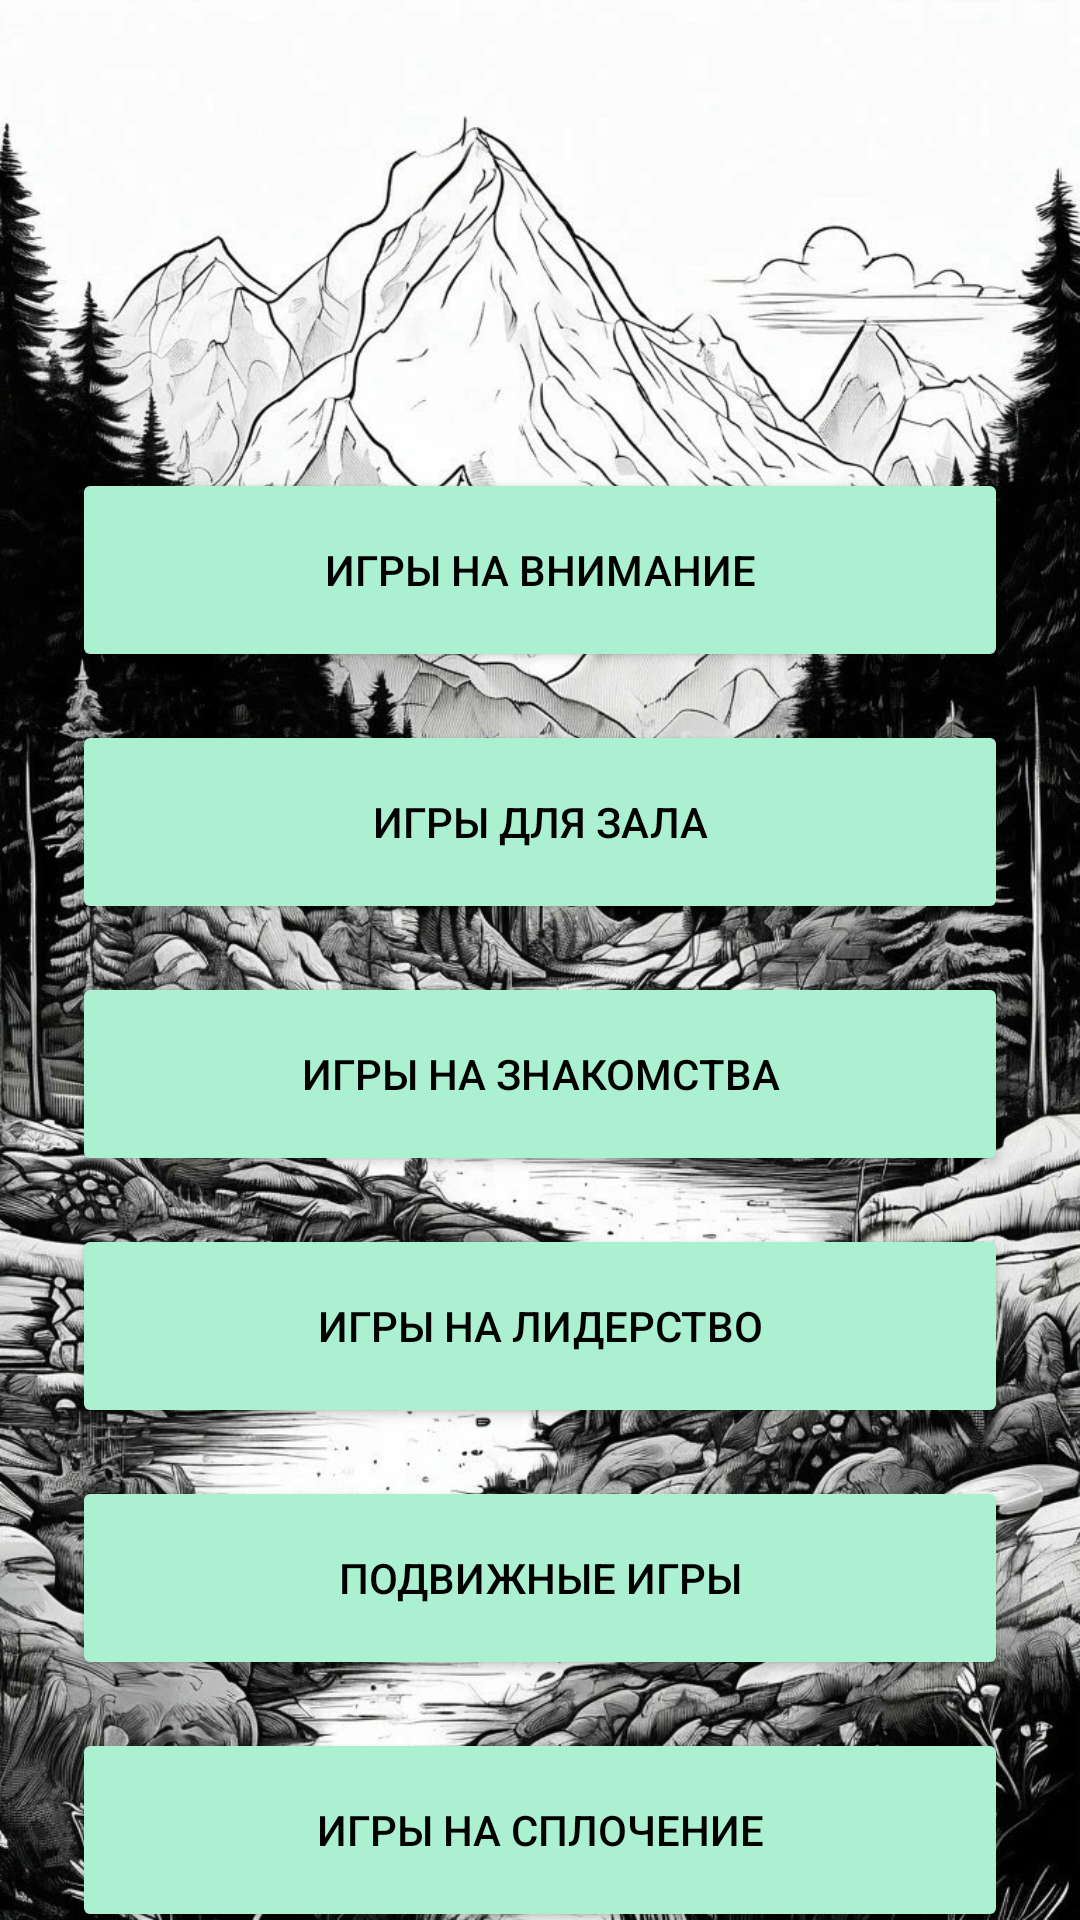

Write the Android layout XML for this screen, with the resource values it uses.
<!-- AndroidManifest.xml: application theme Theme.AppCompat.DayNight.DarkActionBar -->
<!-- res/layout/activity_game.xml -->
<?xml version="1.0" encoding="utf-8"?>
<androidx.constraintlayout.widget.ConstraintLayout xmlns:android="http://schemas.android.com/apk/res/android"
    xmlns:app="http://schemas.android.com/apk/res-auto"
    xmlns:tools="http://schemas.android.com/tools"
    android:layout_width="match_parent"
    android:layout_height="match_parent"
    android:background="@drawable/fon"
    tools:context=".knows.ActivityGame">

    <Button
        android:id="@+id/bnAt"
        android:layout_width="0dp"
        android:layout_height="68dp"
        android:layout_marginHorizontal="24dp"
        android:layout_marginTop="156dp"
        android:backgroundTint="@color/mint"
        android:text="Игры на внимание"
        android:textColor="@color/black"
        app:layout_constraintEnd_toEndOf="parent"
        app:layout_constraintHorizontal_bias="0.489"
        app:layout_constraintStart_toStartOf="parent"
        app:layout_constraintTop_toTopOf="parent" />

    <Button
        android:id="@+id/bnZal"
        android:layout_width="0dp"
        android:layout_height="68dp"
        android:layout_marginTop="16dp"
        android:backgroundTint="@color/mint"
        android:text="Игры для зала"
        android:textColor="@color/black"
        app:layout_constraintEnd_toEndOf="@+id/bnAt"
        app:layout_constraintStart_toStartOf="@+id/bnAt"
        app:layout_constraintTop_toBottomOf="@+id/bnAt" />

    <Button
        android:id="@+id/bnZnak"
        android:layout_width="0dp"
        android:layout_height="68dp"
        android:layout_marginTop="16dp"
        android:backgroundTint="@color/mint"
        android:textColor="@color/black"
        android:text="Игры на знакомства"
        app:layout_constraintEnd_toEndOf="@+id/bnZal"
        app:layout_constraintStart_toStartOf="@+id/bnZal"
        app:layout_constraintTop_toBottomOf="@+id/bnZal" />

    <Button
        android:id="@+id/bnLid"
        android:layout_width="0dp"
        android:layout_height="68dp"
        android:layout_marginTop="16dp"
        android:backgroundTint="@color/mint"
        android:textColor="@color/black"
        android:text="Игры на лидерство"
        app:layout_constraintEnd_toEndOf="@+id/bnZnak"
        app:layout_constraintStart_toStartOf="@+id/bnZnak"
        app:layout_constraintTop_toBottomOf="@+id/bnZnak" />

    <Button
        android:id="@+id/bnPod"
        android:layout_width="0dp"
        android:layout_height="68dp"
        android:layout_marginTop="16dp"
        android:backgroundTint="@color/mint"
        android:textColor="@color/black"
        android:text="Подвижные игры"
        app:layout_constraintEnd_toEndOf="@+id/bnLid"
        app:layout_constraintStart_toStartOf="@+id/bnLid"
        app:layout_constraintTop_toBottomOf="@+id/bnLid" />

    <Button
        android:id="@+id/bnSploch"
        android:layout_width="0dp"
        android:layout_height="68dp"
        android:layout_marginTop="16dp"
        android:backgroundTint="@color/mint"
        android:textColor="@color/black"
        android:text="Игры на сплочение"
        app:layout_constraintEnd_toEndOf="@+id/bnPod"
        app:layout_constraintStart_toStartOf="@+id/bnPod"
        app:layout_constraintTop_toBottomOf="@+id/bnPod" />

</androidx.constraintlayout.widget.ConstraintLayout>
<!-- resources referenced by this layout -->
<resources>
  <color name="black">#FF000000</color>
  <color name="mint">#AAF0D1</color>
  <!-- drawable fon: jpg bitmap (drawable, 533600 bytes) -->
</resources>
